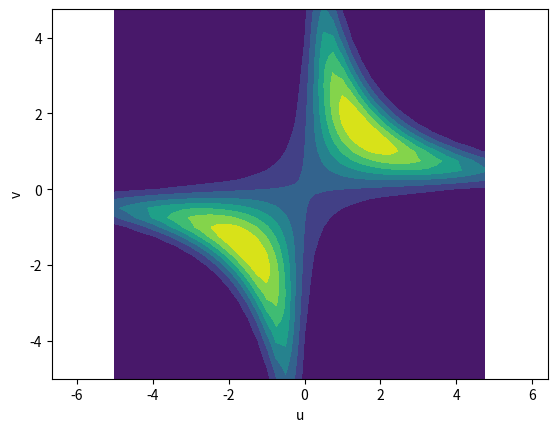

Source code (Python):
import numpy as np
from matplotlib import pyplot as plt


def plot_dist(lambda_, tau, r):
    u = np.arange(-5, 5, 0.25)
    v = np.arange(-5, 5, 0.25)
    U, V = np.meshgrid(u, v)

    P = np.exp(- 0.5 * tau * (U**2 + V**2) - 0.5 * lambda_ * (r - U * V)**2)
    plt.axis("equal")
    plt.xlabel("u")
    plt.ylabel("v")

    surf = plt.contourf(U, V, P)
    plt.show()


plot_dist(0.5, 0.1, 2.5)